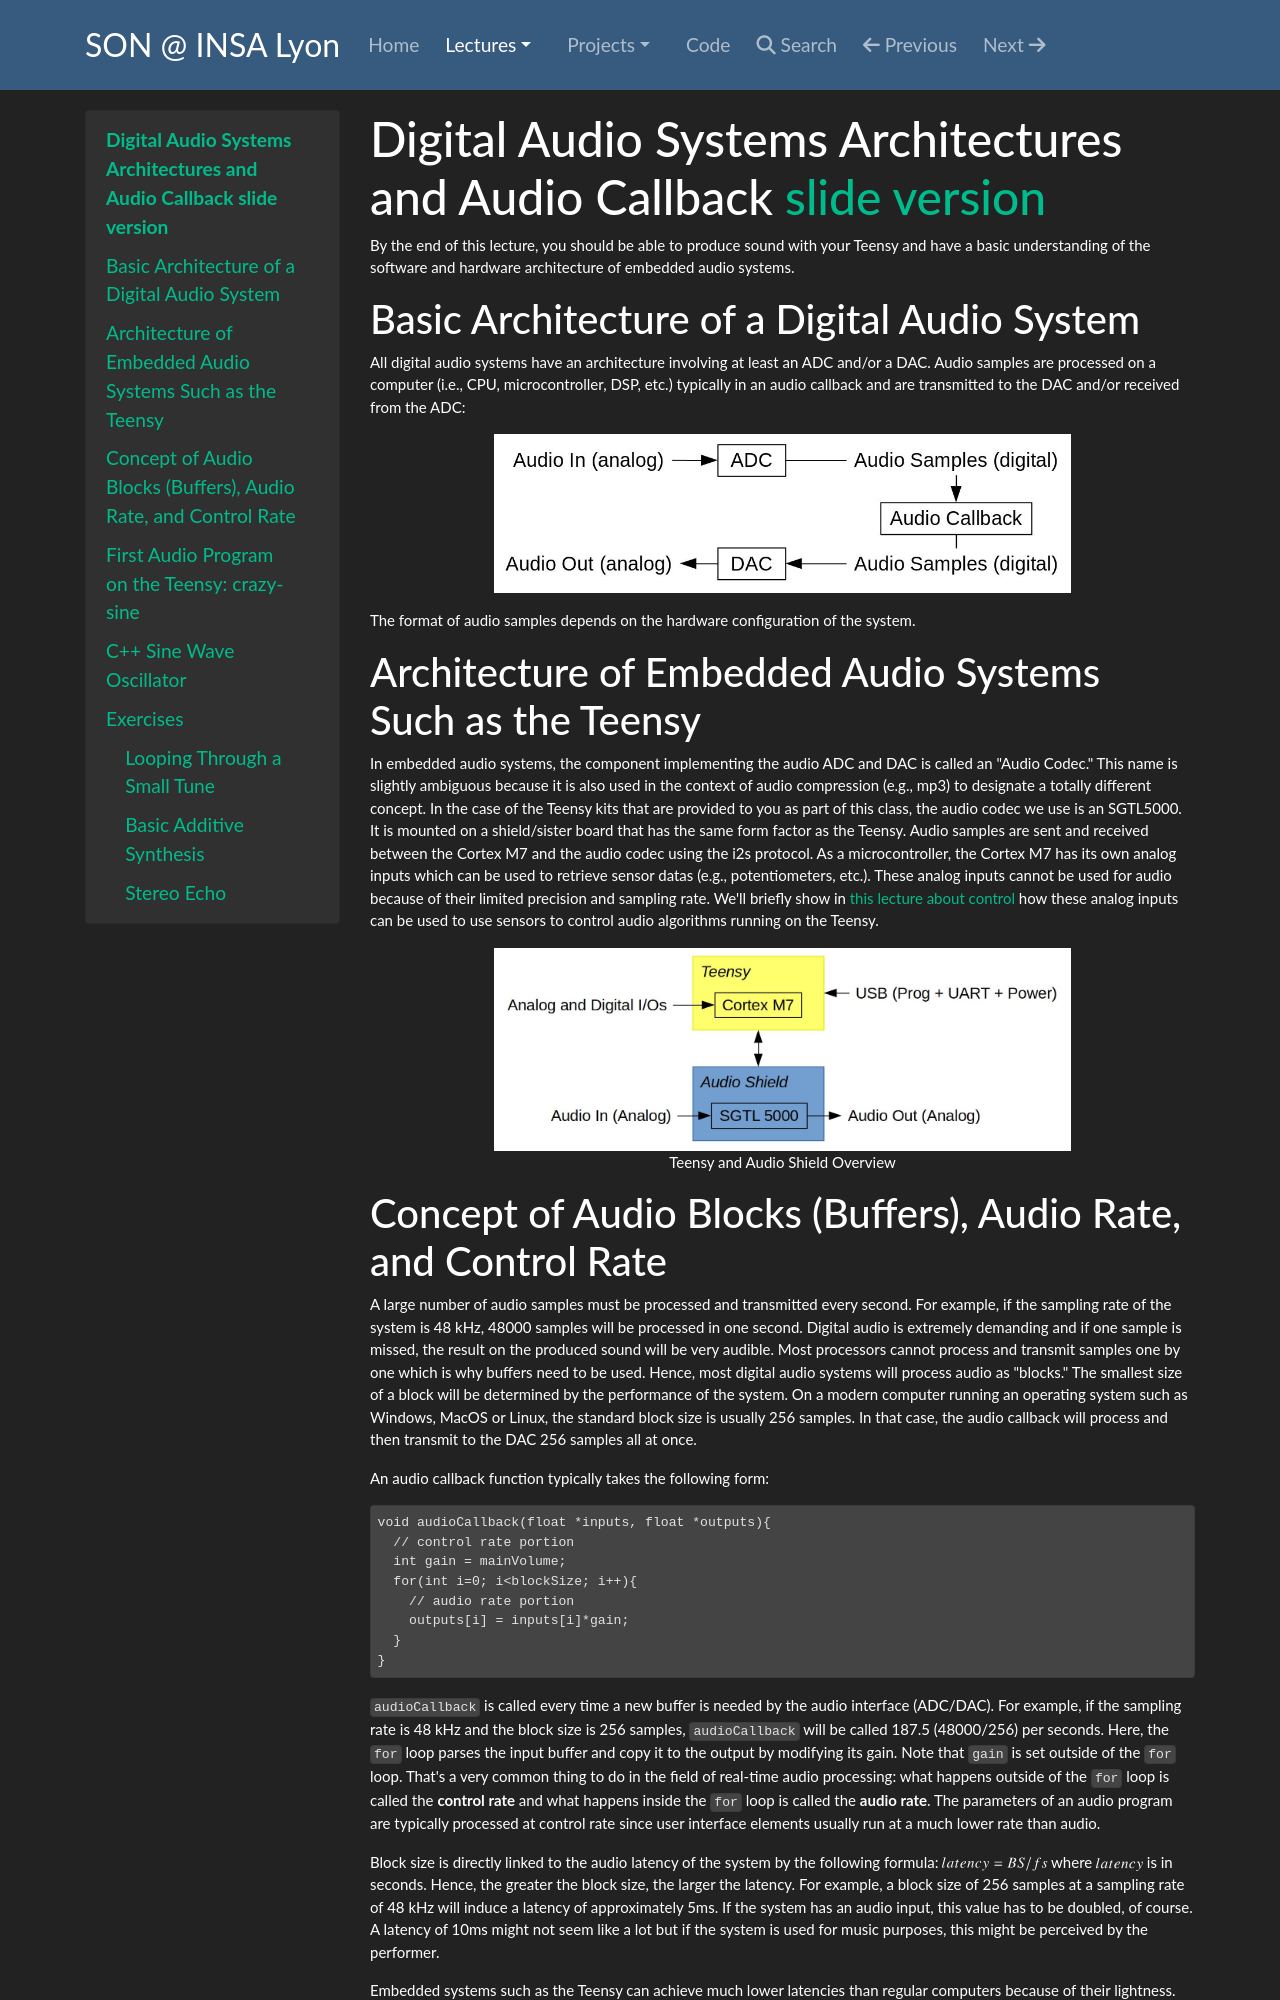

repository: inria-emeraude/son · page: lectures/audio-sys/index.html · generator: mkdocs

# Digital Audio Systems Architectures and Audio Callback [slide version](../img/slides-cours3.pdf)

By the end of this lecture, you should be able to produce sound with your Teensy and have a basic understanding of the software and hardware architecture of embedded audio systems.

## Basic Architecture of a Digital Audio System

All digital audio systems have an architecture involving at least an ADC and/or a DAC. Audio samples are processed on a computer (i.e., CPU, microcontroller, DSP, etc.) typically in an audio callback and are transmitted to the DAC and/or received from the ADC:

<figure>
<img src="img/audio-arch.jpg" class="mx-auto d-block" width="70%">
</figure>

The format of audio samples depends on the hardware configuration of the system. 

## Architecture of Embedded Audio Systems Such as the Teensy

In embedded audio systems, the component implementing the audio ADC and DAC is called an "Audio Codec." This name is slightly ambiguous because it is also used in the context of audio compression (e.g., mp3) to designate a totally different concept. In the case of the Teensy kits that are provided to you as part of this class, the audio codec we use is an SGTL5000. It is mounted on a shield/sister board that has the same form factor as the Teensy. Audio samples are sent and received between the Cortex M7 and the audio codec using the i2s protocol. As a microcontroller, the Cortex M7 has its own analog inputs which can be used to retrieve sensor datas (e.g., potentiometers, etc.). These analog inputs cannot be used for audio because of their limited precision and sampling rate. We'll briefly show in [this lecture about control](control.md) how these analog inputs can be used to use sensors to control audio algorithms running on the Teensy.

<figure>
<img src="img/teensy-diagram.jpg" class="mx-auto d-block" width="70%">
<figcaption><center>Teensy and Audio Shield Overview</center></figcaption>
</figure>
